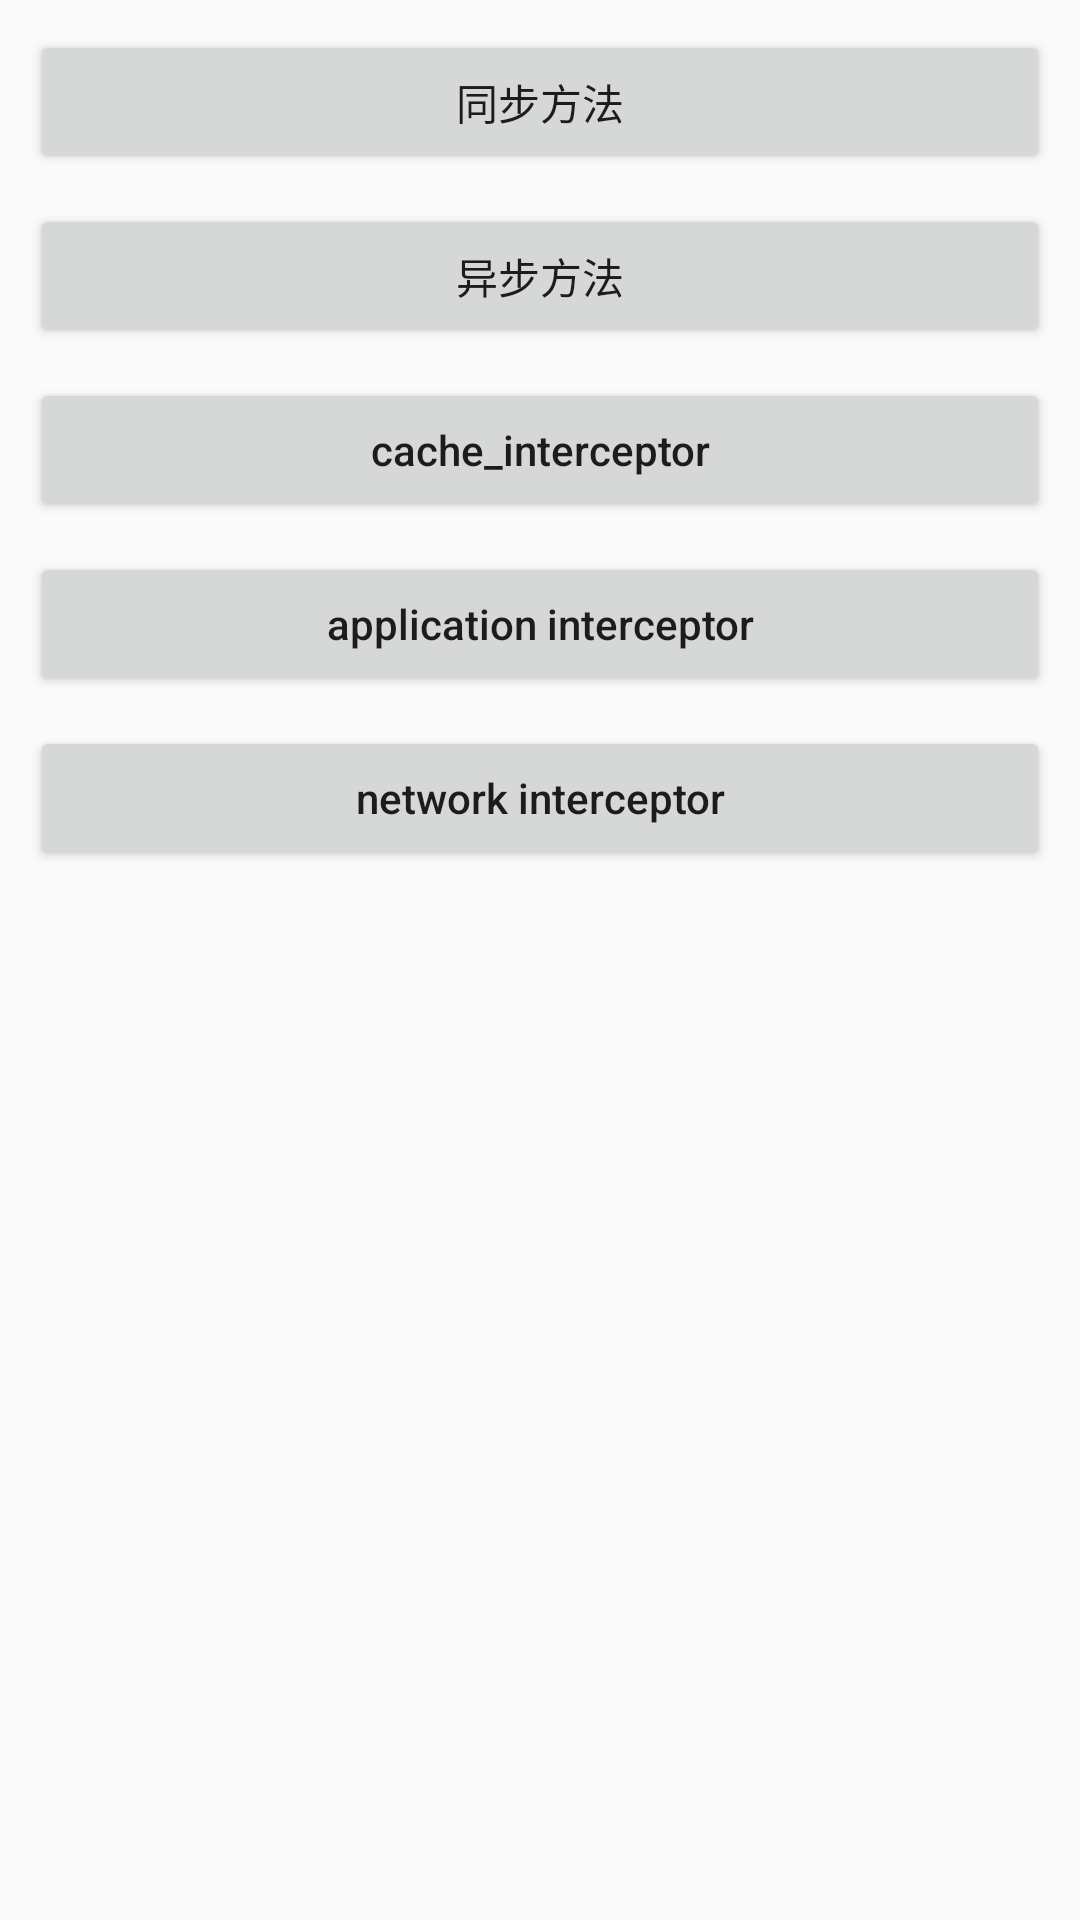

Android layout source for this screen:
<!-- AndroidManifest.xml: application theme AppTheme -->
<!-- res/layout/activity_okhttp.xml -->
<?xml version="1.0" encoding="utf-8"?>
<android.support.constraint.ConstraintLayout xmlns:android="http://schemas.android.com/apk/res/android"
    xmlns:app="http://schemas.android.com/apk/res-auto"
    xmlns:tools="http://schemas.android.com/tools"
    android:layout_width="match_parent"
    android:layout_height="match_parent"
    tools:context=".okhttp.OkhttpActivity">

    <Button
        android:id="@+id/btn_sync"
        style="@style/btn_style_lower"
        android:text="同步方法"
        app:layout_constraintLeft_toLeftOf="parent"
        app:layout_constraintRight_toRightOf="parent"
        app:layout_constraintTop_toTopOf="parent" />

    <Button
        android:id="@+id/btn_async"
        style="@style/btn_style_lower"
        android:text="异步方法"
        app:layout_constraintLeft_toLeftOf="parent"
        app:layout_constraintRight_toRightOf="parent"
        app:layout_constraintTop_toBottomOf="@id/btn_sync" />

    <Button
        android:id="@+id/btn_cache_interceptor"
        style="@style/btn_style_lower"
        android:text="cache_interceptor"
        app:layout_constraintLeft_toLeftOf="parent"
        app:layout_constraintRight_toRightOf="parent"
        app:layout_constraintTop_toBottomOf="@id/btn_async" />

    <Button
        android:id="@+id/btn_application_interceptor"
        style="@style/btn_style_lower"
        android:text="application interceptor"
        app:layout_constraintLeft_toLeftOf="parent"
        app:layout_constraintRight_toRightOf="parent"
        app:layout_constraintTop_toBottomOf="@id/btn_cache_interceptor" />

    <Button
        android:id="@+id/btn_network_interceptor"
        style="@style/btn_style_lower"
        android:text="network interceptor"
        app:layout_constraintLeft_toLeftOf="parent"
        app:layout_constraintRight_toRightOf="parent"
        app:layout_constraintTop_toBottomOf="@id/btn_application_interceptor" />

</android.support.constraint.ConstraintLayout>
<!-- resources referenced by this layout -->
<resources>
  <style name="btn_style_lower">
          <item name="android:textAllCaps">false</item>
          <item name="android:layout_margin">10dp</item>
          <item name="android:layout_width">match_parent</item>
          <item name="android:layout_height">wrap_content</item>
      </style>
  <style name="AppTheme" parent="Theme.AppCompat.Light.DarkActionBar">
          
          <item name="colorPrimary">@color/colorPrimary</item>
          <item name="colorPrimaryDark">@color/colorPrimaryDark</item>
          <item name="colorAccent">@color/colorAccent</item>
      </style>
  <!-- not gathered from this repository: default colours our renderer supplied (Android Studio template values) -->
  <color name="colorPrimary">#FF6200EE</color>
  <color name="colorPrimaryDark">#FF3700B3</color>
  <color name="colorAccent">#FF03DAC5</color>
</resources>
